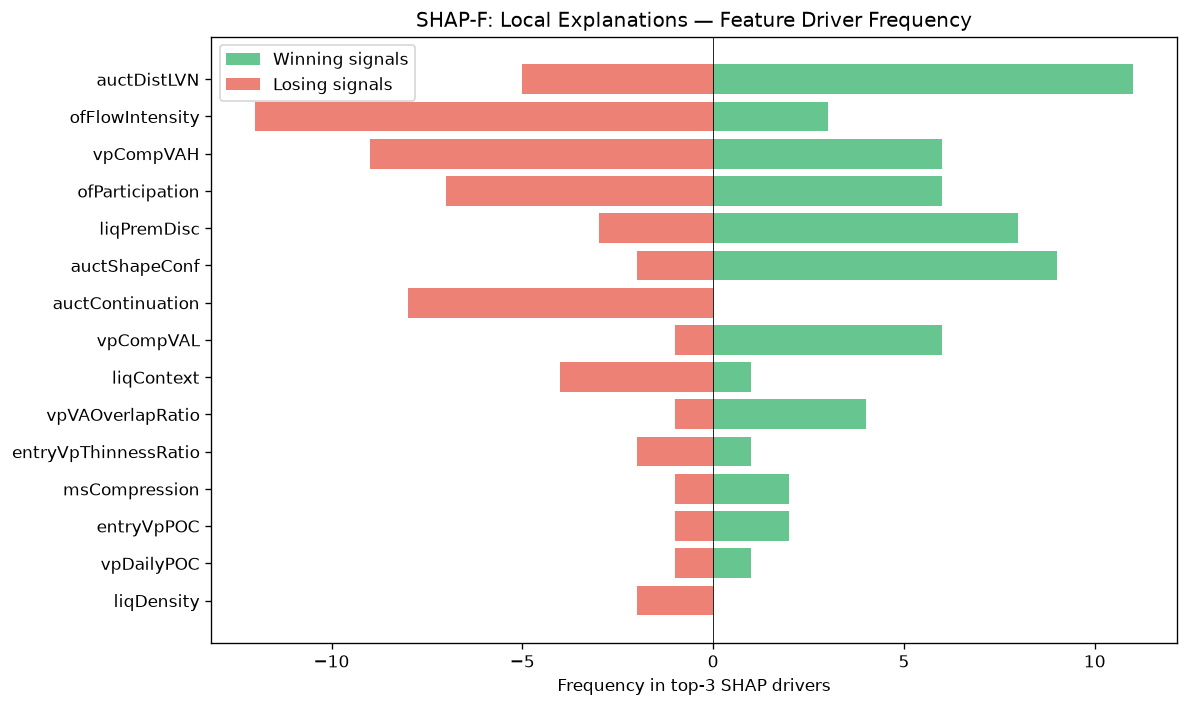

The file beside this chart, header and first rows:
feature, win_top3_freq, lose_top3_freq, total_top3_freq, win_bias
auctDistLVN, 11, 5, 16, 0.6875
ofFlowIntensity, 3, 12, 15, 0.2
vpCompVAH, 6, 9, 15, 0.4
ofParticipation, 6, 7, 13, 0.4615
liqPremDisc, 8, 3, 11, 0.7273
auctShapeConf, 9, 2, 11, 0.8182
auctContinuation, 0, 8, 8, 0.0
vpCompVAL, 6, 1, 7, 0.8571
liqContext, 1, 4, 5, 0.2
vpVAOverlapRatio, 4, 1, 5, 0.8
entryVpThinnessRatio, 1, 2, 3, 0.3333
msCompression, 2, 1, 3, 0.6667
entryVpPOC, 2, 1, 3, 0.6667
vpDailyPOC, 1, 1, 2, 0.5
liqDensity, 0, 2, 2, 0.0
vpLTTrendDuration, 0, 1, 1, 0.0
